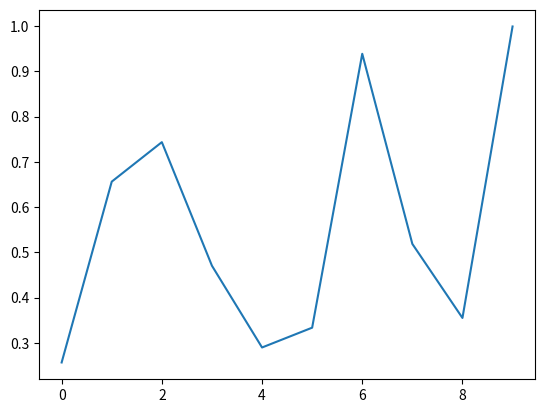

Python code for this plot:
import matplotlib.pyplot as plt
import numpy as np

fig, ax = plt.subplots()
ax.plot(np.random.rand(10))

def on_click(event):
    if event.xdata:
        print('%s click: button=%d, x=%d, y=%d, xdata=%f, ydata=%f' % 
            ('double' if event.dblclick else 'single', event.button,
            event.x, event.y, event.xdata, event.ydata))
    else:
        print('out of bound')

cid = fig.canvas.mpl_connect('button_press_event', on_click)
plt.show()